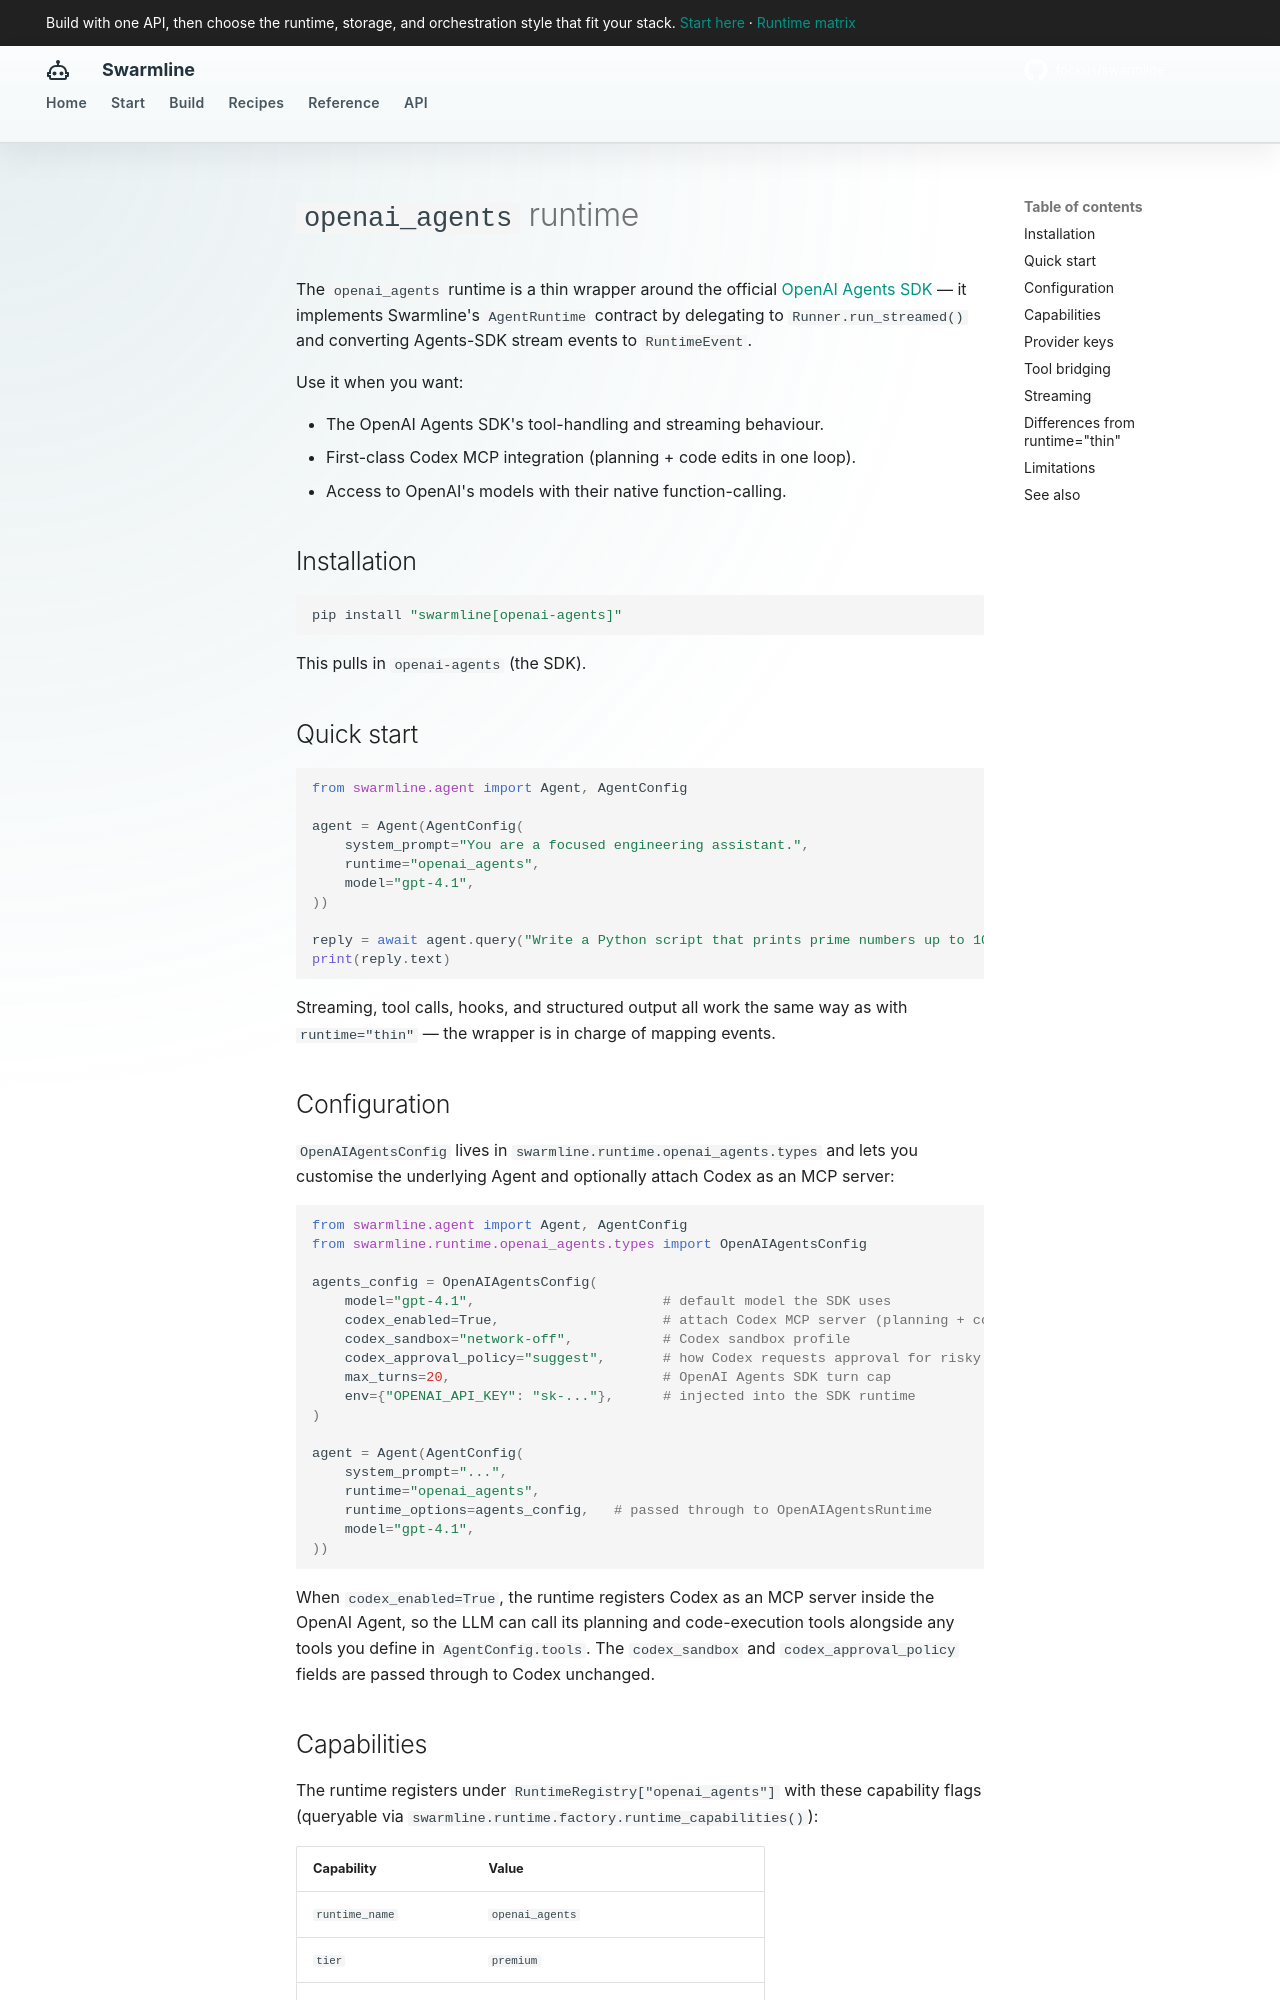

repository: fockus/swarmline · page: runtimes/openai-agents/index.html · generator: mkdocs

# `openai_agents` runtime

The `openai_agents` runtime is a thin wrapper around the official
[OpenAI Agents SDK](https://github.com/openai/openai-agents-python) — it
implements Swarmline's `AgentRuntime` contract by delegating to
`Runner.run_streamed()` and converting Agents-SDK stream events to
`RuntimeEvent`.

Use it when you want:

- The OpenAI Agents SDK's tool-handling and streaming behaviour.
- First-class Codex MCP integration (planning + code edits in one loop).
- Access to OpenAI's models with their native function-calling.

## Installation

```bash
pip install "swarmline[openai-agents]"
```

This pulls in `openai-agents` (the SDK).

## Quick start

```python
from swarmline.agent import Agent, AgentConfig

agent = Agent(AgentConfig(
    system_prompt="You are a focused engineering assistant.",
    runtime="openai_agents",
    model="gpt-4.1",
))

reply = await agent.query("Write a Python script that prints prime numbers up to 100.")
print(reply.text)
```

Streaming, tool calls, hooks, and structured output all work the same way as
with `runtime="thin"` — the wrapper is in charge of mapping events.

## Configuration

`OpenAIAgentsConfig` lives in `swarmline.runtime.openai_agents.types` and lets
you customise the underlying Agent and optionally attach Codex as an MCP server:

```python
from swarmline.agent import Agent, AgentConfig
from swarmline.runtime.openai_agents.types import OpenAIAgentsConfig

agents_config = OpenAIAgentsConfig(
    model="gpt-4.1",                       # default model the SDK uses
    codex_enabled=True,                    # attach Codex MCP server (planning + code edits)
    codex_sandbox="network-off",           # Codex sandbox profile
    codex_approval_policy="suggest",       # how Codex requests approval for risky calls
    max_turns=20,                          # OpenAI Agents SDK turn cap
    env={"OPENAI_API_KEY": "sk-..."},      # injected into the SDK runtime
)

agent = Agent(AgentConfig(
    system_prompt="...",
    runtime="openai_agents",
    runtime_options=agents_config,   # passed through to OpenAIAgentsRuntime
    model="gpt-4.1",
))
```

When `codex_enabled=True`, the runtime registers Codex as an MCP server inside
the OpenAI Agent, so the LLM can call its planning and code-execution tools
alongside any tools you define in `AgentConfig.tools`. The `codex_sandbox` and
`codex_approval_policy` fields are passed through to Codex unchanged.
